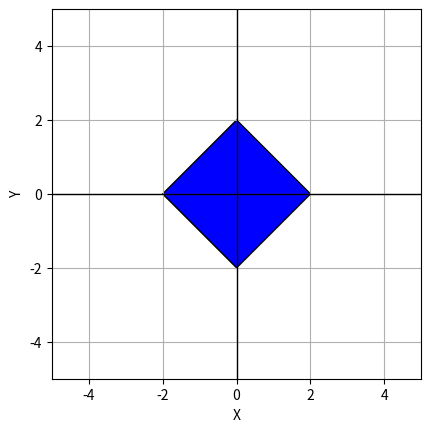

Reproduce this figure in Python.
import matplotlib.pyplot as plt
from matplotlib.patches import Polygon

# Координаты вершин ромба
points = [
    [-2, 0],
    [0, 2],
    [2, 0],
    [0, -2]
]

# Создание графического изображения ромба на вершинах
fig, ax = plt.subplots()
polygon = Polygon(points, closed=True, fc='blue', ec='black')
ax.add_patch(polygon)
ax.set_aspect('equal', 'box')
ax.axhline(0, color='black', lw=1)
ax.axvline(0, color='black', lw=1)
plt.xlabel('X')
plt.ylabel('Y')
plt.xlim(-5, 5)
plt.ylim(-5, 5)
plt.grid(True)
plt.show()
